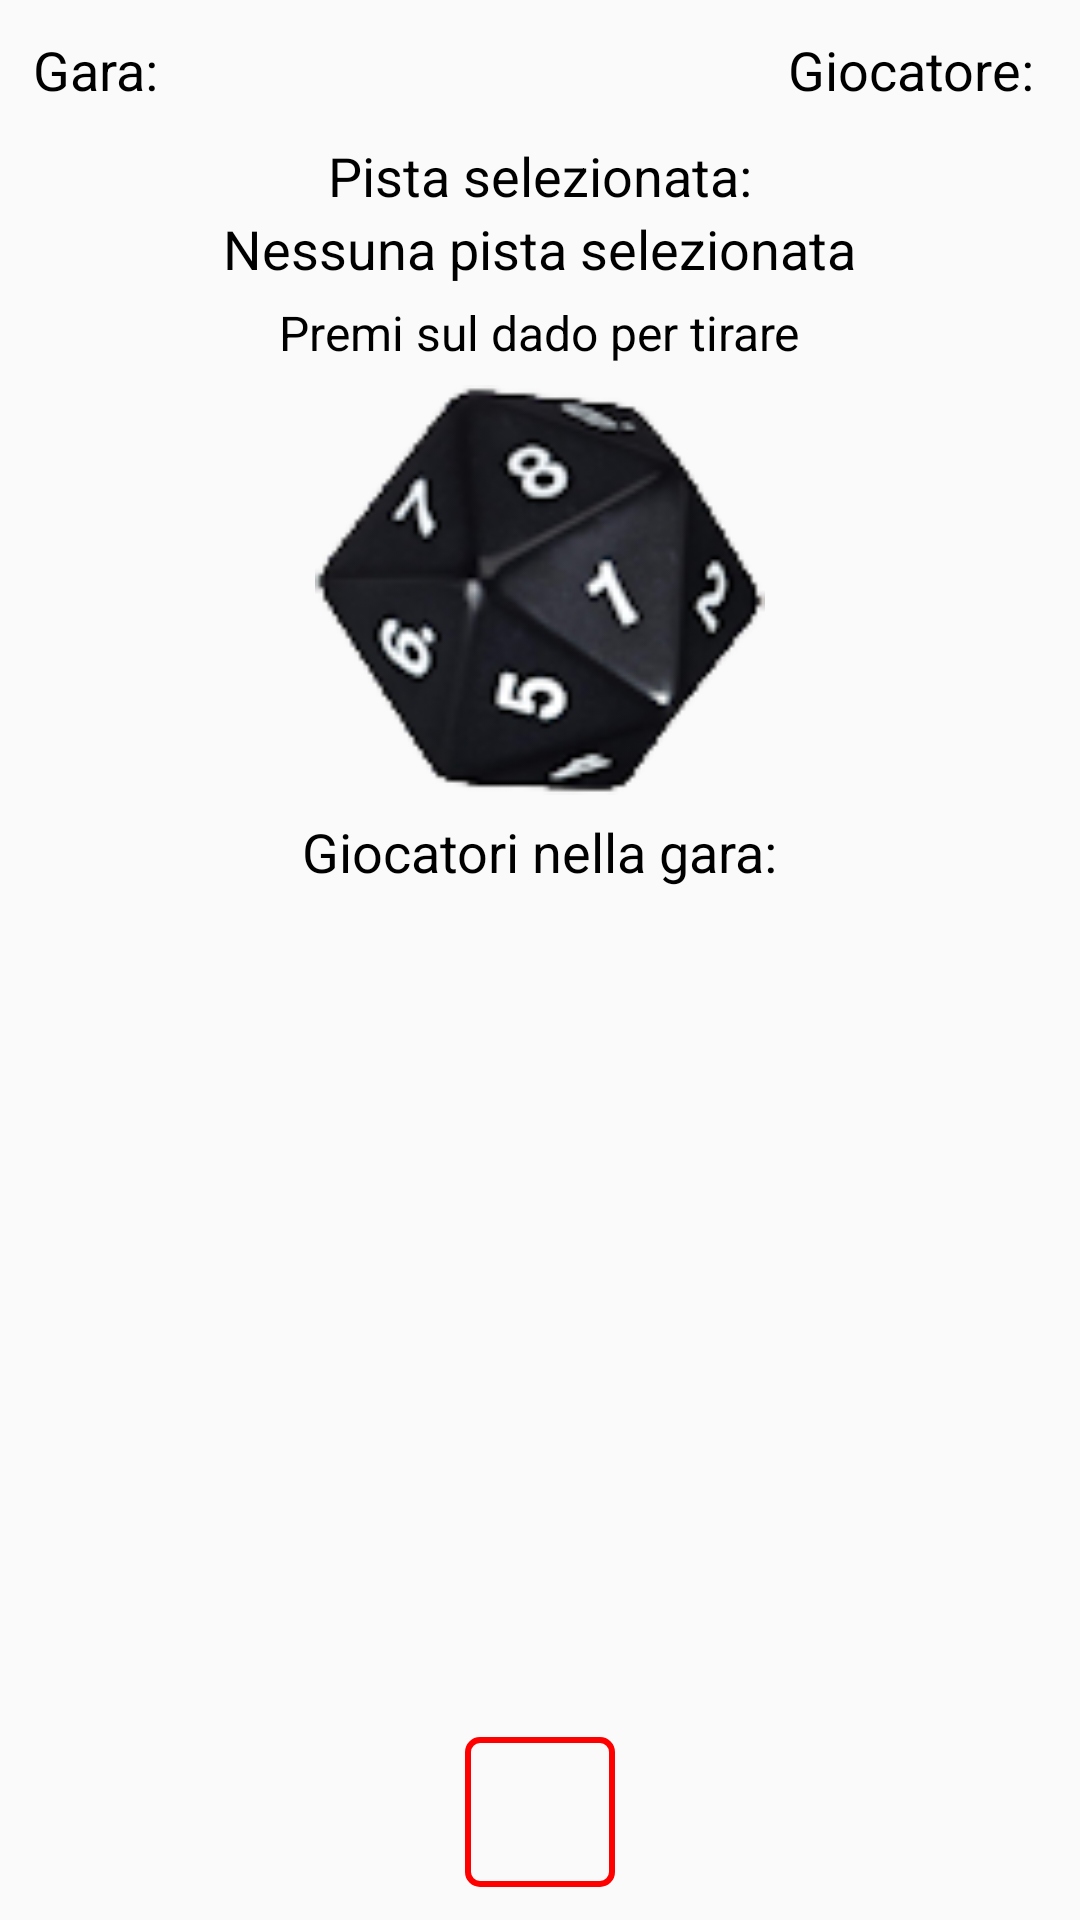

Write the Android layout XML for this screen, with the resource values it uses.
<!-- AndroidManifest.xml: application theme AppTheme -->
<!-- res/layout/activity_grid_roll.xml -->
<?xml version="1.0" encoding="utf-8"?>

<LinearLayout
    xmlns:android="http://schemas.android.com/apk/res/android"
    android:orientation="vertical"
    android:padding="6dp"
    android:layout_width="match_parent"
    android:layout_height="match_parent">

    <RelativeLayout
        android:layout_width="match_parent"
        android:layout_height="wrap_content"
        android:layout_marginBottom="6dp"
        android:padding="5dp">

        <TextView
            android:id="@+id/textGameName"
            android:layout_width="wrap_content"
            android:layout_height="wrap_content"
            android:layout_alignParentStart="true"
            android:text="@string/gara"
            android:textSize="18sp" />

        <TextView
            android:id="@+id/textPlayerName"
            android:layout_width="wrap_content"
            android:layout_height="wrap_content"
            android:layout_alignParentEnd="true"
            android:text="@string/giocatore"
            android:textSize="18sp" />
    </RelativeLayout>

    <TextView
        android:layout_width="wrap_content"
        android:layout_height="wrap_content"
        android:layout_gravity="center_horizontal"
        android:text="@string/pista_selezionata"
        android:textSize="18sp" />

    <TextView
        android:id="@+id/textGameTrack"
        android:layout_width="wrap_content"
        android:layout_height="wrap_content"
        android:layout_gravity="center_horizontal"
        android:layout_marginBottom="5dp"
        android:text="@string/nessuna_pista_selezionata"
        android:textSize="18sp" />

    <TextView
        android:id="@+id/diceText"
        android:layout_width="wrap_content"
        android:layout_height="wrap_content"
        android:layout_gravity="center_horizontal"
        android:text="@string/premi_per_tirare"
        android:textSize="16sp" />

    <ImageView
        android:id="@+id/diceImage"
        android:layout_width="150dp"
        android:layout_height="150dp"
        android:layout_gravity="center"
        android:src="@drawable/dado_nero" />

    <TextView
        android:layout_width="wrap_content"
        android:layout_height="wrap_content"
        android:layout_gravity="center_horizontal"
        android:layout_marginBottom="5dp"
        android:text="@string/giocatori_nella_gara"
        android:textSize="18sp" />

    <ListView
        android:id="@+id/playerRollsList"
        android:layout_width="match_parent"
        android:layout_height="0dp"
        android:layout_weight="1"/>

    <LinearLayout
        android:layout_width="wrap_content"
        android:layout_height="wrap_content"
        android:layout_gravity="center_horizontal"
        android:orientation="horizontal">

        <ImageButton
            android:id="@+id/buttonToGameActivity"
            android:layout_width="50dp"
            android:layout_height="50dp"
            android:layout_margin="5dp"
            android:background="@drawable/border_imagebutton"
            android:scaleType="fitCenter"
            android:src="@drawable/exit_icon"
            android:visibility="gone"/>
        <ImageButton
            android:id="@+id/buttonToGamesLobbyActivity"
            android:layout_width="50dp"
            android:layout_height="50dp"
            android:layout_margin="5dp"
            android:background="@drawable/border_imagebutton"
            android:scaleType="fitCenter"
            android:src="@drawable/baseline_format_list_bulleted_24" />
    </LinearLayout>
</LinearLayout>
<!-- resources referenced by this layout -->
<resources>
  <!-- drawable border_imagebutton (drawable-nodpi) -->
  <?xml version="1.0" encoding="utf-8"?>
  
  <shape xmlns:android="http://schemas.android.com/apk/res/android"
      android:shape="rectangle">
  
      <solid android:color="@android:color/transparent" />
  
      <stroke
          android:width="2dp"
          android:color="@color/border_color_state" /> 
  
      <corners android:radius="4dp" /> 
  </shape>
  <!-- drawable dado_nero: png bitmap (drawable-nodpi, 12748 bytes) -->
  <!-- drawable exit_icon: png bitmap (drawable-nodpi, 1210 bytes) -->
  <string name="gara">"Gara: "</string>
  <string name="giocatore">"Giocatore: "</string>
  <string name="giocatori_nella_gara">Giocatori nella gara:</string>
  <string name="nessuna_pista_selezionata">Nessuna pista selezionata</string>
  <string name="pista_selezionata">Pista selezionata:</string>
  <string name="premi_per_tirare">Premi sul dado per tirare</string>
  <style name="AppTheme" parent="Theme.AppCompat.Light.NoActionBar">
          <item name="android:textColor">@color/text_color_state</item>
          <item name="android:textSize">18sp</item>
      </style>
</resources>
